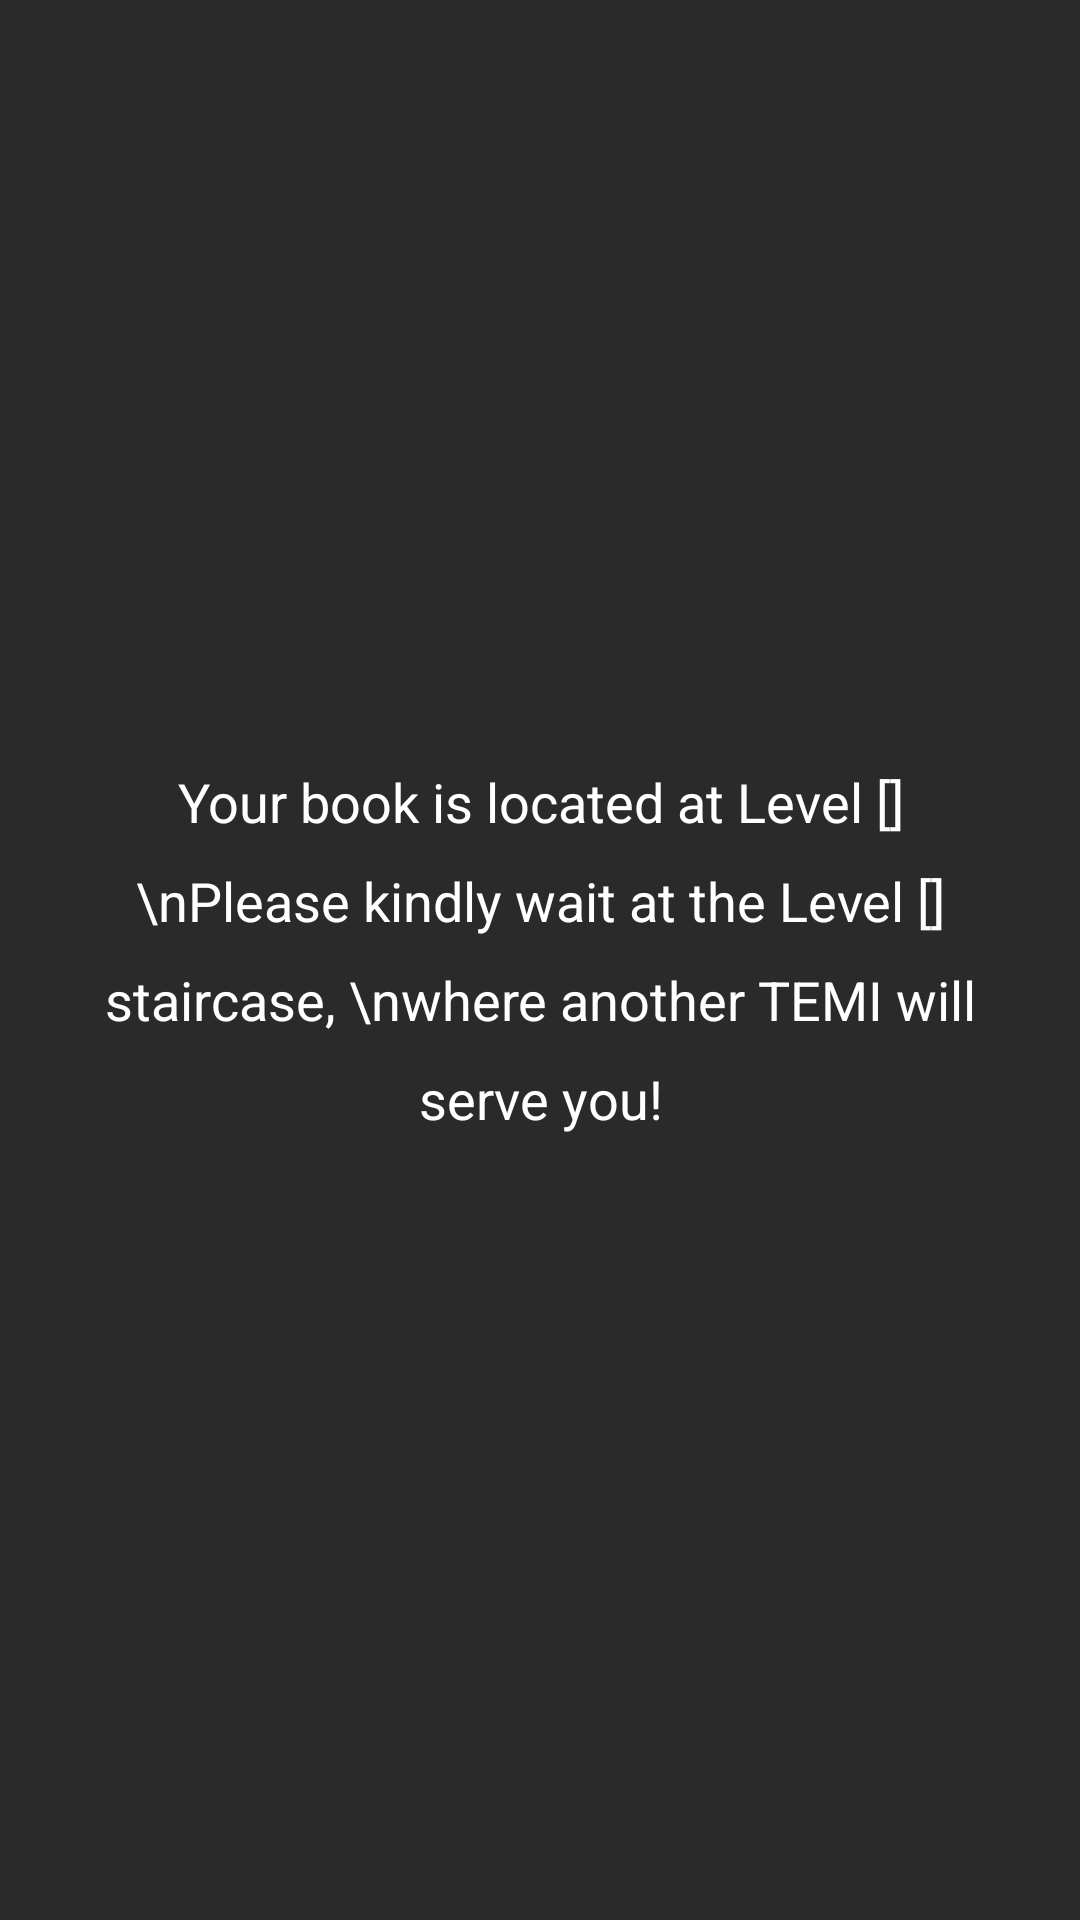

The Android layout XML behind this screen, and the referenced resources:
<!-- AndroidManifest.xml: application theme Theme.CapstoneTEMIAdvanced -->
<!-- res/layout/popup3.xml -->
<?xml version="1.0" encoding="utf-8"?>
<RelativeLayout xmlns:android="http://schemas.android.com/apk/res/android"
    android:layout_width="wrap_content"
    android:layout_height="wrap_content"
    android:background="#2B2A2A">

    <TextView
        android:id="@+id/popup3_text"
        android:layout_width="731dp"
        android:layout_height="130dp"
        android:layout_centerInParent="true"
        android:layout_marginStart="30dp"
        android:layout_marginTop="30dp"
        android:layout_marginEnd="30dp"
        android:layout_marginBottom="30dp"
        android:lineSpacingExtra="12sp"
        android:text="Your book is located at Level [] \nPlease kindly wait at the Level [] staircase, \nwhere another TEMI will serve you!"
        android:textAlignment="center"
        android:textColor="#FFFFFF"
        android:textSize="18sp" />

</RelativeLayout>
<!-- resources referenced by this layout -->
<resources>
  <style name="Theme.CapstoneTEMIAdvanced" parent="Theme.MaterialComponents.DayNight.DarkActionBar">
          
          <item name="colorPrimary">@color/purple_500</item>
          <item name="colorPrimaryVariant">@color/purple_700</item>
          <item name="colorOnPrimary">@color/white</item>
          
          <item name="colorSecondary">@color/teal_200</item>
          <item name="colorSecondaryVariant">@color/teal_700</item>
          <item name="colorOnSecondary">@color/black</item>
          
          <item name="android:statusBarColor">?attr/colorPrimaryVariant</item>
          
      </style>
  <!-- not gathered from this repository: default colours our renderer supplied (Android Studio template values) -->
  <color name="purple_500">#FF6200EE</color>
  <color name="purple_700">#FF3700B3</color>
  <color name="teal_200">#FF03DAC5</color>
  <color name="teal_700">#FF018786</color>
  <color name="black">#FF000000</color>
  <color name="white">#FFFFFFFF</color>
</resources>
